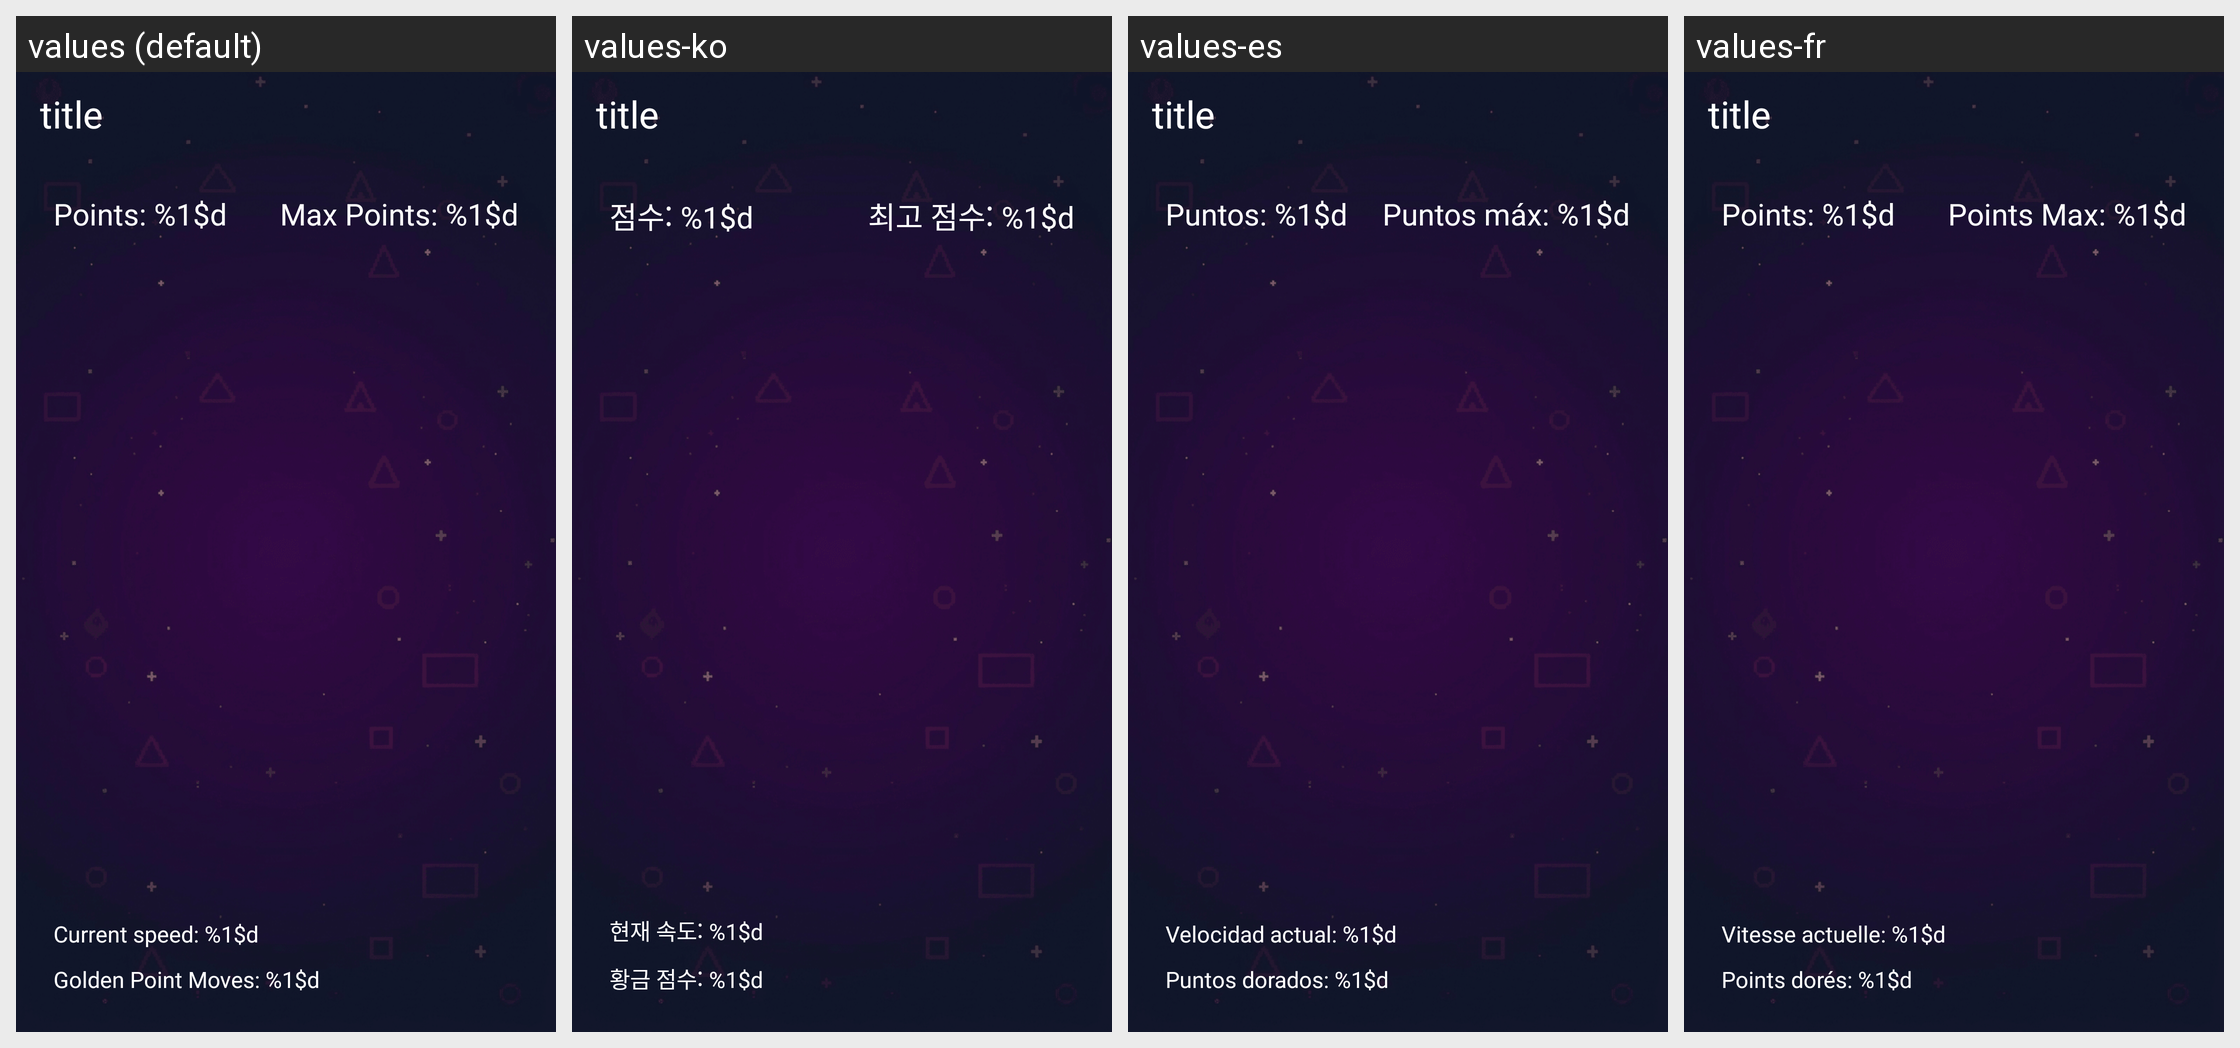

Strings drawn on this Android screen and how each of the app's shown locales translates them:
Android screen res/layout/activity_snake.xml rendered under 4 locales, left to right: values (default), values-ko, values-es, values-fr. Device: Nexus 5 (rendered at 1080×1920; each locale shown at half size, 540×960, under a caption strip naming it); theme Theme.ClassicGames.
Other locales in the repository, not shown: values-de, values-it, values-ja, values-nl, values-pl, values-pt, values-pt-rBR, values-ru, values-tr, values-zh-rCN.
Strings drawn on this screen, with the default value and each locale's value (text and hints the layout hard-codes, and strings that could not be matched under every locale, appear in the picture but are not listed):

points
  values: Points: %1$d
  values-ko: 점수: %1$d
  values-es: Puntos: %1$d
  values-fr: Points: %1$d

max_points
  values: Max Points: %1$d
  values-ko: 최고 점수: %1$d
  values-es: Puntos máx: %1$d
  values-fr: Points Max: %1$d

snake_speed
  values: Current speed: %1$d
  values-ko: 현재 속도: %1$d
  values-es: Velocidad actual: %1$d
  values-fr: Vitesse actuelle: %1$d

golden_point_timer
  values: Golden Point Moves: %1$d
  values-ko: 황금 점수: %1$d
  values-es: Puntos dorados: %1$d
  values-fr: Points dorés: %1$d
